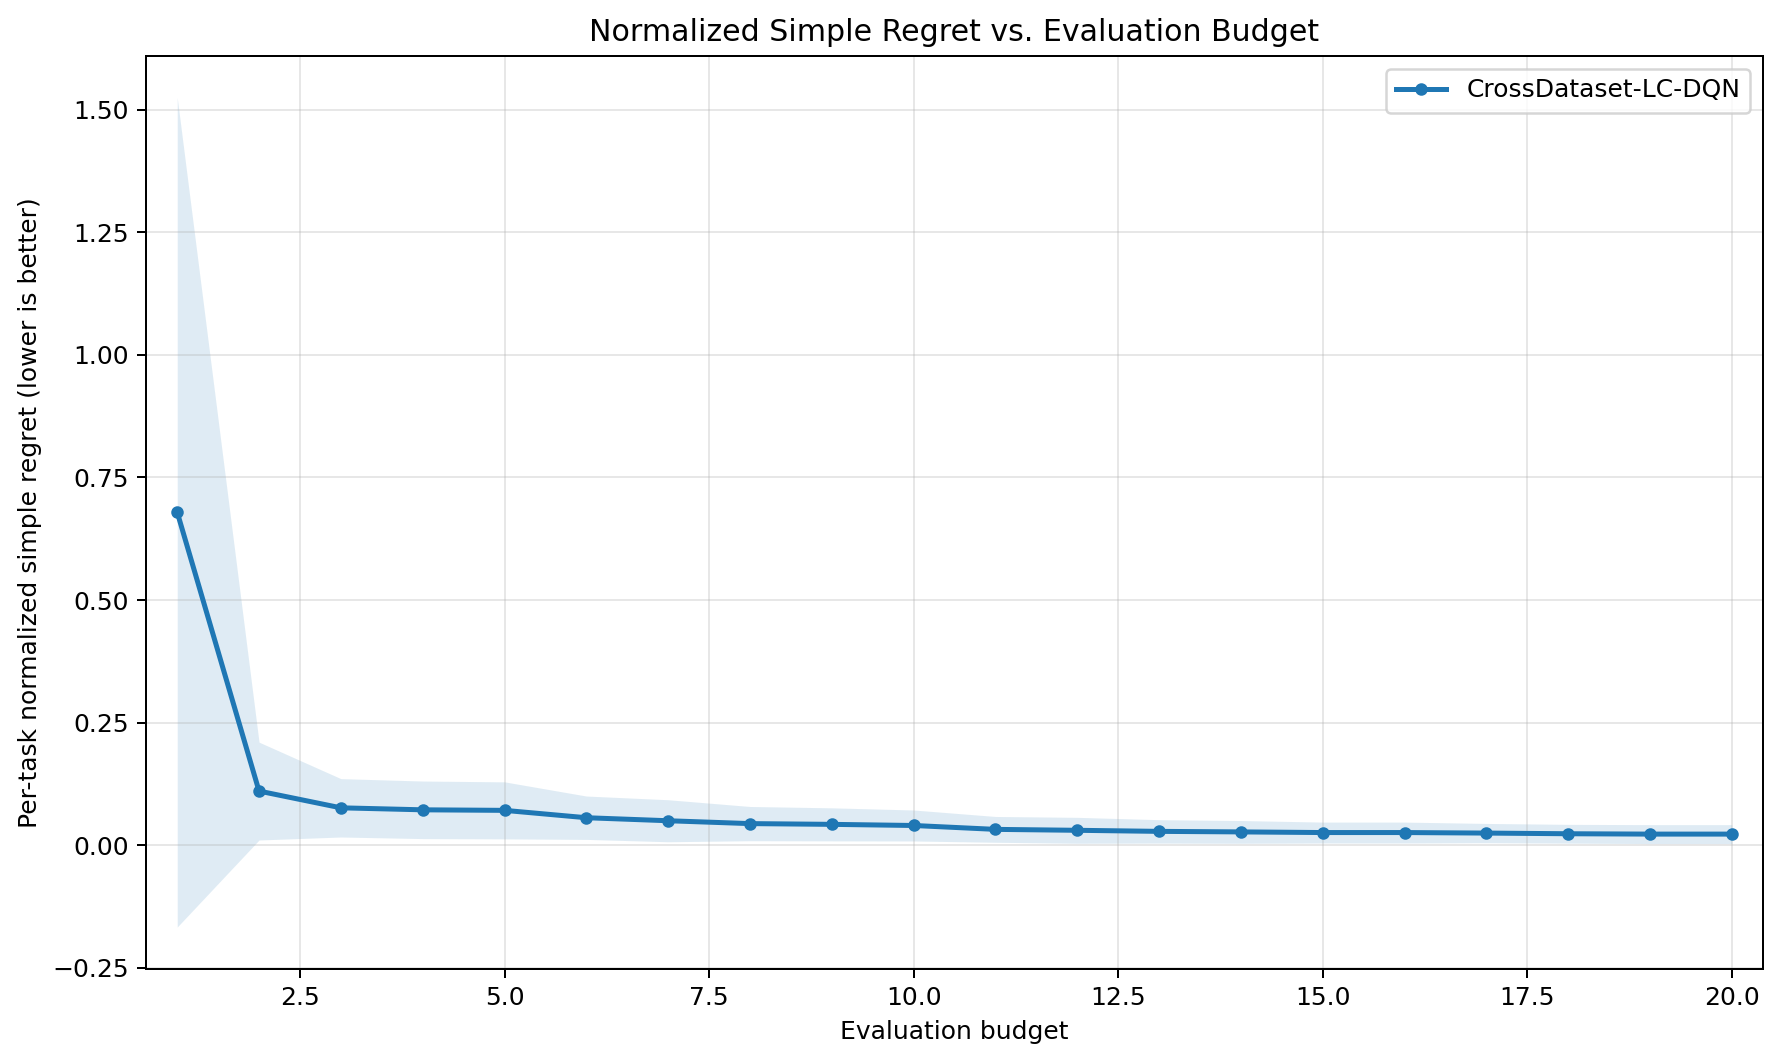

Data behind this chart, as committed beside it:
eval_budget, method, runs, normalized_simple_regret_mean, normalized_simple_regret_std
1, CrossDataset-LC-DQN, 75, 0.6791, 0.8464
2, CrossDataset-LC-DQN, 75, 0.1101, 0.09984
3, CrossDataset-LC-DQN, 75, 0.07591, 0.05957
4, CrossDataset-LC-DQN, 75, 0.07184, 0.05874
5, CrossDataset-LC-DQN, 75, 0.07073, 0.05817
6, CrossDataset-LC-DQN, 75, 0.05571, 0.04425
7, CrossDataset-LC-DQN, 75, 0.04954, 0.04287
8, CrossDataset-LC-DQN, 75, 0.0437, 0.03495
9, CrossDataset-LC-DQN, 75, 0.04217, 0.03371
10, CrossDataset-LC-DQN, 75, 0.03986, 0.03161
11, CrossDataset-LC-DQN, 75, 0.03194, 0.02633
12, CrossDataset-LC-DQN, 75, 0.03004, 0.02643
13, CrossDataset-LC-DQN, 75, 0.02785, 0.02387
14, CrossDataset-LC-DQN, 75, 0.02677, 0.02321
15, CrossDataset-LC-DQN, 75, 0.02545, 0.02135
16, CrossDataset-LC-DQN, 75, 0.02545, 0.02135
17, CrossDataset-LC-DQN, 75, 0.02438, 0.01967
18, CrossDataset-LC-DQN, 75, 0.02301, 0.01916
19, CrossDataset-LC-DQN, 75, 0.02229, 0.01932
20, CrossDataset-LC-DQN, 75, 0.02229, 0.01932
